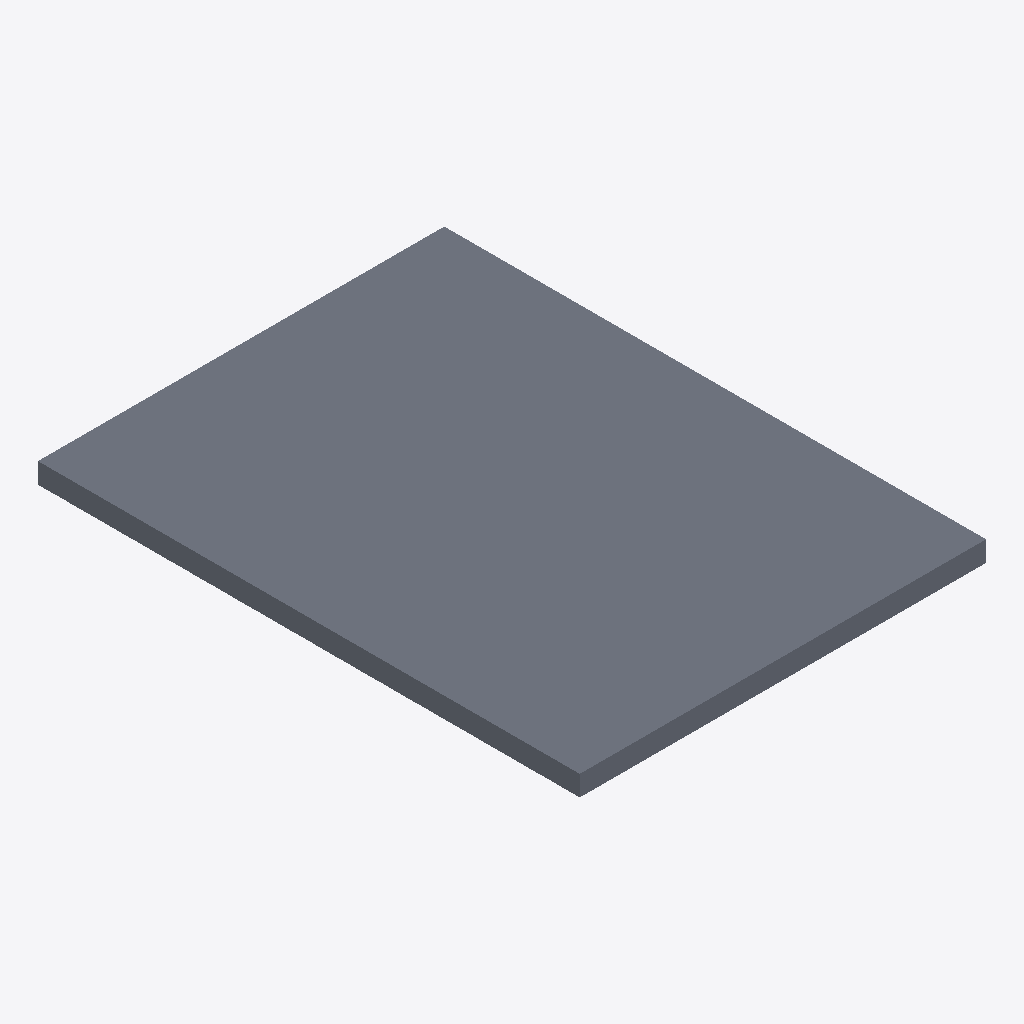
Isometric view of an IFC building model (IFC-SPF (STEP), schema IFC4, length unit millimetre), seen from the south-west, elements coloured by IFC class: 1 slab (grey).
Extent 3.0 m × 4.0 m × 0.2 m (x, y, z). Storeys (1): Nivel de referencia at 0.00 m. Elements (1): 1 IfcSlab.

HEADER;
FILE_DESCRIPTION(('ViewDefinition [ReferenceView_V1.2]'),'2;1');
FILE_NAME('EST.FOR.MIX-CC.GS004.ifc','2026-10-02T00:00:00',('VIVA'),('VIVA Fase 3'),'VIVA JSON v3 independent IFC generator','VIVA','');
FILE_SCHEMA(('IFC4'));
ENDSEC;
DATA;
#6=IFCPROJECT('0yJwlZo1TUTewaw3r0mHr4',$,'VIVA catalogo v3','Modelo de muestra IFC4 creado a partir de JSON v3',$,$,$,(#5),#2);
#10=IFCSITE('1evp9F7GTUyRlZI1VkhL8X',$,'Emplazamiento ficticio',$,$,#9,$,$,.ELEMENT.,$,$,$,$,$);
#14=IFCBUILDING('2BFibRFhDO_BEaz4V42$ez',$,'Muestra independiente',$,$,#13,$,$,.ELEMENT.,$,$,$);
#18=IFCBUILDINGSTOREY('26G9F8aRjVtBTzg6KH0jpe',$,'Nivel de referencia',$,$,#17,$,$,.ELEMENT.,0.0);
#25=IFCSLAB('1A2vw9BiDTePJD88wT9CIx',$,'Losa mixta colaborante de 15 cm con chapa de 0,70 mm y conectores de 106 mm','Losa mixta de 15 cm de canto con chapa colaborante galvanizada de 0,70 mm, perfil de 59 mm e intereje 150 mm, 10 conectores soldados Ø19x106 mm por m², hormigón HA-25/B/20/IIa, 2,5 kg/m² de B500S y ma',$,#24,$,'EST.FOR.MIX-CC.GS004',.FLOOR.);
ENDSEC;
